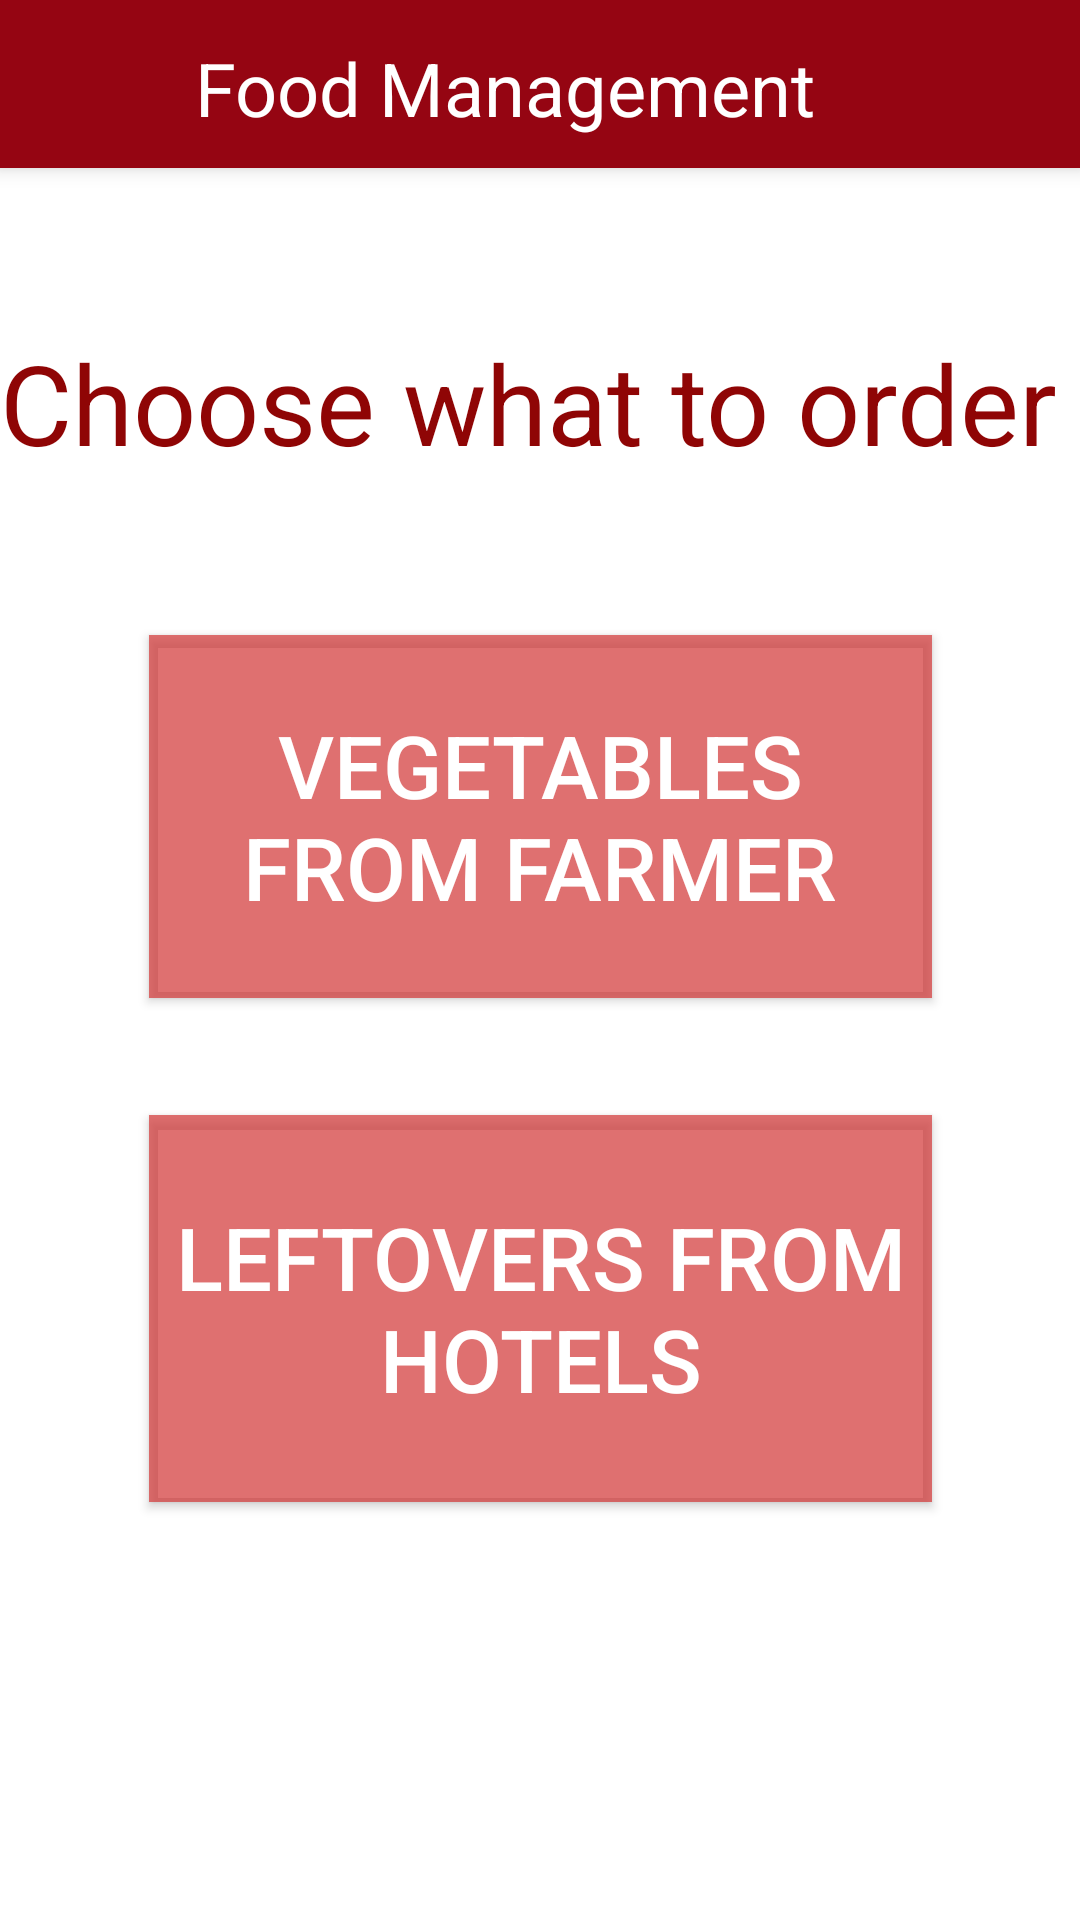

This screen was rendered from an Android layout file. Write that file and the resources it references.
<!-- AndroidManifest.xml: application theme Theme.FOODMANAGEMENT -->
<!-- res/layout/activity_ngo_main.xml -->
<?xml version="1.0" encoding="utf-8"?>
<androidx.constraintlayout.widget.ConstraintLayout xmlns:android="http://schemas.android.com/apk/res/android"
    xmlns:app="http://schemas.android.com/apk/res-auto"
    xmlns:tools="http://schemas.android.com/tools"
    android:layout_width="match_parent"
    android:layout_height="match_parent"
    android:background="#FFFFFF"
    tools:context=".Ngo.NgoMain">

    <include
        android:id="@+id/toolbar"
        layout="@layout/toolbarngologout"
        android:background="#E11E1E"></include>


    <TextView
        android:id="@+id/tv1"
        android:layout_width="399dp"
        android:layout_height="62dp"
        android:text="Choose what to order"
        android:textColor="#8F0505"
        android:textSize="37dp"
        app:layout_constraintBottom_toBottomOf="parent"
        app:layout_constraintEnd_toEndOf="parent"
        app:layout_constraintHorizontal_bias="0.0"
        app:layout_constraintStart_toStartOf="parent"
        app:layout_constraintTop_toTopOf="parent"
        app:layout_constraintVertical_bias="0.189" />

    <Button
        android:id="@+id/vff"
        android:layout_width="261dp"
        android:layout_height="121dp"
        android:background="#E46363"
        android:text="Vegetables from farmer"
        android:textColor="#FFFFFF"
        android:textSize="29dp"
        app:backgroundTint="#B7D33939"
        app:layout_constraintBottom_toBottomOf="parent"
        app:layout_constraintEnd_toEndOf="parent"
        app:layout_constraintStart_toStartOf="parent"
        app:layout_constraintTop_toBottomOf="@+id/tv1"
        app:layout_constraintVertical_bias="0.116" />

    <Button
        android:id="@+id/lfh"
        android:layout_width="261dp"
        android:layout_height="129dp"
        android:background="#E46363"
        android:text="LeftOvers from hotels"
        android:textColor="@color/white"
        android:textSize="29dp"
        app:backgroundTint="#B7D33939"
        app:layout_constraintBottom_toBottomOf="parent"
        app:layout_constraintEnd_toEndOf="parent"
        app:layout_constraintStart_toStartOf="parent"
        app:layout_constraintTop_toBottomOf="@+id/vff"
        app:layout_constraintVertical_bias="0.219" />

</androidx.constraintlayout.widget.ConstraintLayout>
<!-- res/layout/toolbarngologout.xml (included above) -->
<?xml version="1.0" encoding="utf-8"?>
<androidx.appcompat.widget.Toolbar xmlns:android="http://schemas.android.com/apk/res/android"
    xmlns:app="http://schemas.android.com/apk/res-auto"
    xmlns:tools="http://schemas.android.com/tools"
    android:id="@+id/toolbar"
    android:layout_width="match_parent"
    android:layout_height="wrap_content"
    android:background="#FD950411"
    android:elevation="4dp"
    android:theme="@style/Theme.AppCompat.DayNight.DarkActionBar"
    app:popupTheme="@style/Theme.AppCompat.Light.DarkActionBar">

    <RelativeLayout
        android:layout_width="match_parent"
        android:layout_height="wrap_content">

        <ImageView
            android:id="@+id/iv"
            android:layout_width="37dp"
            android:layout_height="37dp"
            android:layout_marginTop="3pt"
            android:src="@drawable/ic_baseline_menu_24"></ImageView>

        <TextView
            android:id="@+id/tv"
            android:layout_width="wrap_content"
            android:layout_height="wrap_content"
            android:layout_marginLeft="12dp"
            android:layout_marginTop="3pt"
            android:layout_toRightOf="@+id/iv"
            android:text="Food Management"
            android:textColor="@color/white"
            android:textSize="12pt"></TextView>

    </RelativeLayout>
</androidx.appcompat.widget.Toolbar>
<!-- resources referenced by this layout -->
<resources>
  <style name="Theme.FOODMANAGEMENT" parent="Theme.MaterialComponents.DayNight.NoActionBar">
          
          <item name="colorPrimary">@color/purple_500</item>
          <item name="colorPrimaryVariant">@color/purple_700</item>
          <item name="colorOnPrimary">@color/white</item>
          
          <item name="colorSecondary">@color/teal_200</item>
          <item name="colorSecondaryVariant">@color/teal_700</item>
          <item name="colorOnSecondary">@color/purple_200</item>
          
          <item name="android:statusBarColor" tools:targetApi="l">?attr/colorPrimaryVariant</item>
          
      </style>
  <!-- not gathered from this repository: default colours our renderer supplied (Android Studio template values) -->
  <color name="purple_200">#FFBB86FC</color>
  <color name="purple_500">#FF6200EE</color>
  <color name="purple_700">#FF3700B3</color>
  <color name="teal_200">#FF03DAC5</color>
  <color name="teal_700">#FF018786</color>
  <color name="white">#FFFFFFFF</color>
</resources>
